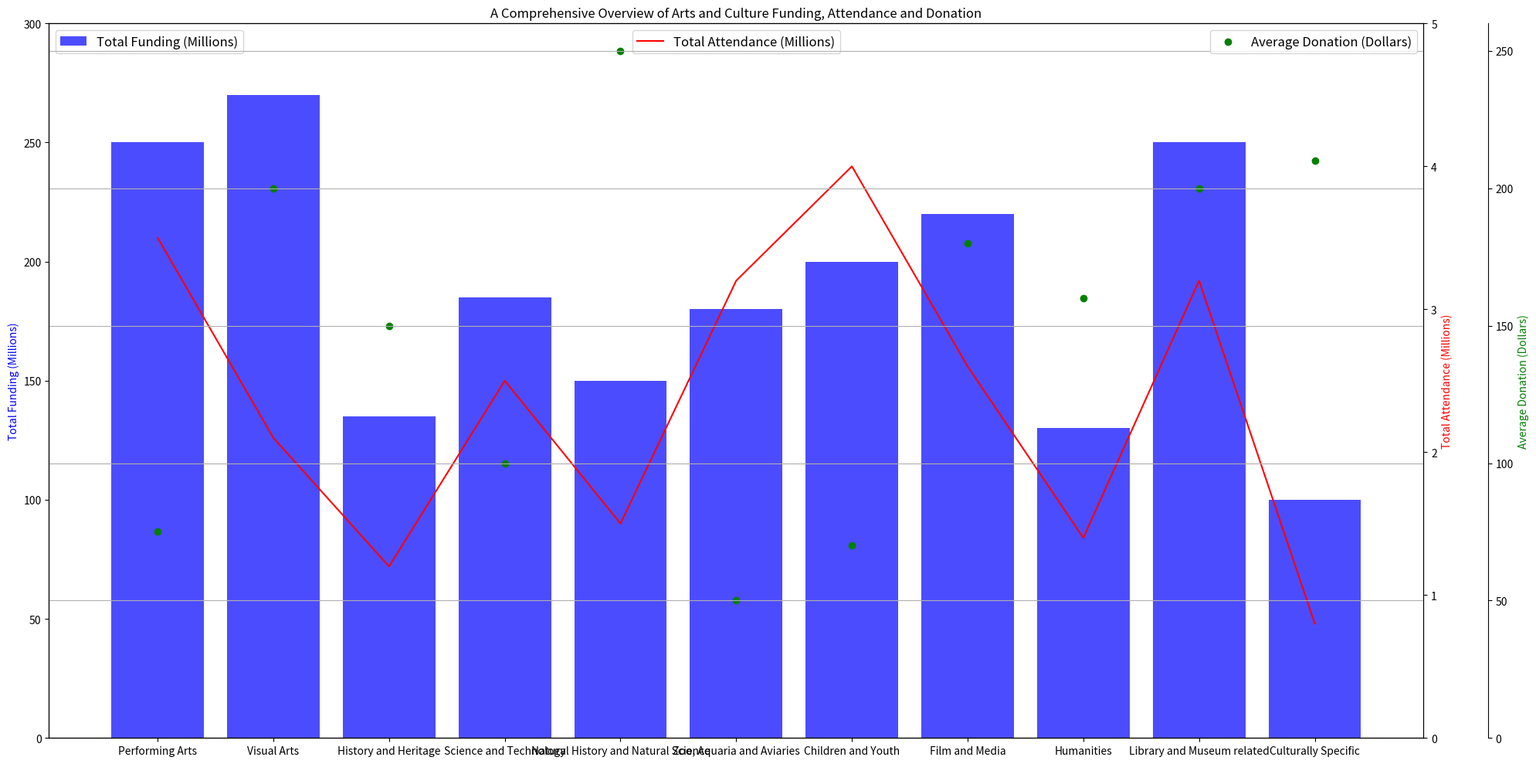

Here is the Python script that generated this plot: (Note: this script raises an exception after producing the figure.)
import numpy as np
import matplotlib.pyplot as plt
from matplotlib.ticker import AutoLocator

# Input data
input_data = [
    ["Performing Arts",250,3.5,75],
    ["Visual Arts",270,2.1,200],
    ["History and Heritage",135,1.2,150],
    ["Science and Technology",185,2.5,100],
    ["Natural History and Natural Science",150,1.5,250],
    ["Zoo, Aquaria and Aviaries",180,3.2,50],
    ["Children and Youth",200,4.0,70],
    ["Film and Media",220,2.6,180],
    ["Humanities",130,1.4,160],
    ["Library and Museum related",250,3.2,200],
    ["Culturally Specific",100,0.8,210]]

# Transform data
data_labels = ['Total Funding (Millions)', 'Total Attendance (Millions)', 'Average Donation (Dollars)']
line_labels = [row[0] for row in input_data]
data = np.array([row[1:] for row in input_data])

# Plot
fig = plt.figure(figsize=(20, 10))
ax1 = fig.add_subplot(111)
ax1.bar(line_labels, data[:,0], color='b',alpha=0.7, label=data_labels[0] )
ax1.legend(loc='upper left', fontsize=12)
ax1.set_ylabel(data_labels[0])
ax1.yaxis.label.set_color('b')
ax1.set_ylim([0, 300])

ax2 = ax1.twinx()
ax2.plot(line_labels, data[:,1], color='r', label=data_labels[1] )
ax2.legend(loc='upper center', fontsize=12)
ax2.set_ylabel(data_labels[1])
ax2.yaxis.label.set_color('r')
ax2.set_ylim([0, 5])

ax3 = ax1.twinx()
ax3.scatter(line_labels, data[:,2], color='g', label=data_labels[2])
ax3.spines['right'].set_position(('outward', 60))      
ax3.set_ylabel(data_labels[2])
ax3.yaxis.label.set_color('g')
ax3.legend(loc='upper right', fontsize=12)
ax3.set_ylim([0, 260])

# Auto adjust the y-axes
for ax in [ax1, ax2, ax3]:
    ax.yaxis.set_major_locator(AutoLocator())

plt.grid(True)
plt.title('A Comprehensive Overview of Arts and Culture Funding, Attendance and Donation')
plt.tight_layout()
plt.savefig('/cpfs01/user/yehancheng/workspace/datasets/SimChartV2/demo/multi-axes/png/114_202312310108.png')
plt.clf()
